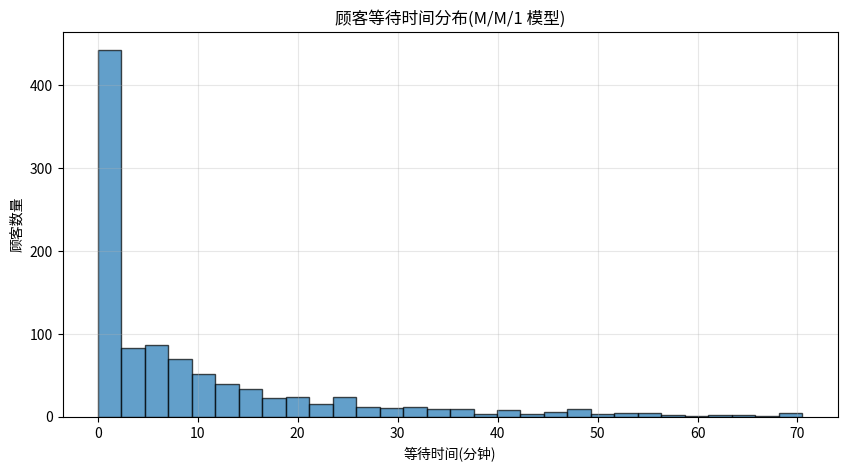
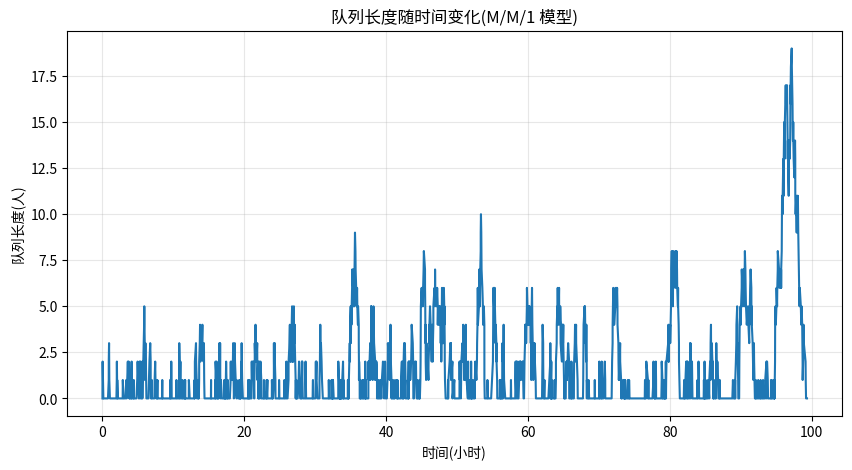

Write the Python code that produced these figures, in order.
import numpy as np
import matplotlib.pyplot as plt


def simulate_mm1(arrival_rate, service_rate, num_customers):
    """
    模拟M/M/1排队模型，计算核心性能指标
    参数:
        arrival_rate (float): 顾客到达率(人/小时)
        service_rate (float): 服务台服务率(人/小时)
        num_customers (int): 模拟的顾客数量(建议≥1000，保证稳态)
    返回:
        dict: 包含性能指标的字典(直观展示结果)
        np.ndarray: 顾客到达时间数组
        np.ndarray: 顾客等待时间数组
        np.ndarray: 顾客结束服务时间数组
    """
    # 1. 检查模型稳定性(利用率ρ必须<1)
    utilization = arrival_rate / service_rate
    if utilization >= 1:
        raise ValueError("错误:服务率必须大于到达率(ρ=λ/μ<1)，否则队列无限增长!")

    # 2. 生成顾客到达时间(泊松过程→指数分布的到达间隔)
    # 指数分布scale参数=到达间隔均值(1/arrival_rate 小时)
    inter_arrival_times = np.random.exponential(scale=1 / arrival_rate, size=num_customers)
    arrival_times = np.cumsum(inter_arrival_times)  # 累加得到每个顾客到达时间
    arrival_times -= arrival_times[0]  # 标准化，让第一个顾客在t=0到达

    # 3. 生成顾客服务时间(指数分布，均值=1/service_rate 小时)
    service_times = np.random.exponential(scale=1 / service_rate, size=num_customers)

    # 4. 模拟排队过程(计算开始/结束服务时间)
    start_service_times = np.zeros(num_customers)  # 开始服务时间
    end_service_times = np.zeros(num_customers)  # 结束服务时间
    prev_end_time = 0  # 前一个顾客结束时间(初始为0，服务台空闲)

    for i in range(num_customers):
        # 开始服务时间：取"前顾客结束时间"与"当前顾客到达时间"的较大值
        start_service_times[i] = max(prev_end_time, arrival_times[i])
        end_service_times[i] = start_service_times[i] + service_times[i]
        prev_end_time = end_service_times[i]  # 更新前顾客结束时间

    # 5. 计算核心性能指标
    wait_times = start_service_times - arrival_times  # 队列等待时间
    system_times = end_service_times - arrival_times  # 系统总时间(等待+服务)

    # 转换为分钟（更符合日常认知）
    avg_wait_time_min = np.mean(wait_times) * 60
    avg_system_time_min = np.mean(system_times) * 60

    # 用Little公式计算平均队列长度、系统顾客数
    avg_queue_length = arrival_rate * np.mean(wait_times)
    avg_system_customers = arrival_rate * np.mean(system_times)

    # 整理结果字典
    results = {
        "到达率(人/小时)": round(arrival_rate, 2),
        "服务率(人/小时)": round(service_rate, 2),
        "服务台利用率(%)": round(utilization * 100, 2),
        "平均等待时间(分钟)": round(avg_wait_time_min, 2),
        "平均系统时间(分钟)": round(avg_system_time_min, 2),
        "平均队列长度(人)": round(avg_queue_length, 2),
        "平均系统顾客数(人)": round(avg_system_customers, 2)
    }

    return results, arrival_times, wait_times, end_service_times


if __name__ == "__main__":
    # ---------------------- 1. 设置模拟参数 ----------------------
    lambda_arrival = 10  # 顾客到达率(人/小时)，可修改（如高峰时段设为12）
    mu_service = 15  # 服务台服务率(人/小时)，可修改（如提速后设为20）
    n_customers = 1000  # 模拟顾客数量（≥1000时结果更接近稳态理论值）

    # ---------------------- 2. 运行模拟 ----------------------
    try:
        results, arrival_times, wait_times, end_service_times = simulate_mm1(
            lambda_arrival, mu_service, n_customers
        )
    except ValueError as e:
        print(e)
        exit()

    # ---------------------- 3. 输出模拟结果 ----------------------
    print("=" * 50)
    print("M/M/1 排队模型模拟结果(稳态)")
    print("=" * 50)
    for key, value in results.items():
        print(f"{key:20}: {value}")
    print("=" * 50)

    # ---------------------- 4. 可视化展示（可选） ----------------------
    # 图1：顾客等待时间分布（直方图）
    plt.figure(figsize=(10, 5))
    plt.hist(wait_times * 60, bins=30, edgecolor='black', alpha=0.7)
    plt.title("顾客等待时间分布(M/M/1 模型)", fontsize=12)
    plt.xlabel("等待时间(分钟)", fontsize=10)
    plt.ylabel("顾客数量", fontsize=10)
    plt.grid(alpha=0.3)

    # 图2：队列长度随时间变化（折线图）
    # 生成所有关键时间点（顾客到达/离开时队列长度变化）
    times = np.concatenate([arrival_times, end_service_times])
    times.sort()
    queue_lengths = []
    for t in times:
        arrived = np.sum(arrival_times <= t)  # 已到达顾客数
        departed = np.sum(end_service_times <= t)  # 已离开顾客数
        system_customers = arrived - departed  # 系统中当前顾客数（队列+服务）
        queue_length = max(system_customers - 1, 0)  # 队列长度=系统顾客数-服务中1人
        queue_lengths.append(queue_length)

    plt.figure(figsize=(10, 5))
    plt.plot(times, queue_lengths, linewidth=1.5)
    plt.title("队列长度随时间变化(M/M/1 模型)", fontsize=12)
    plt.xlabel("时间(小时)", fontsize=10)
    plt.ylabel("队列长度(人)", fontsize=10)
    plt.grid(alpha=0.3)

    # 显示所有图表
    plt.show()
